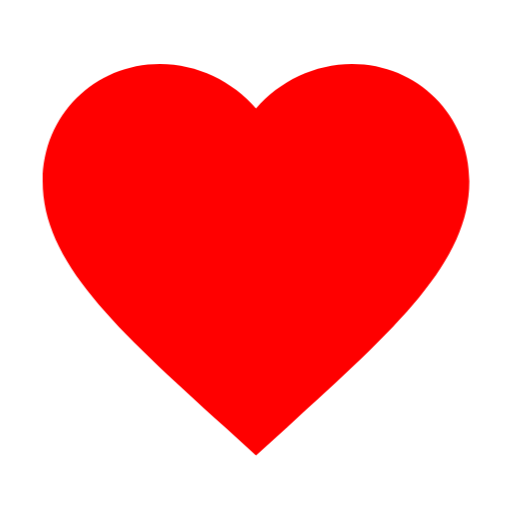
t = 0.00 s
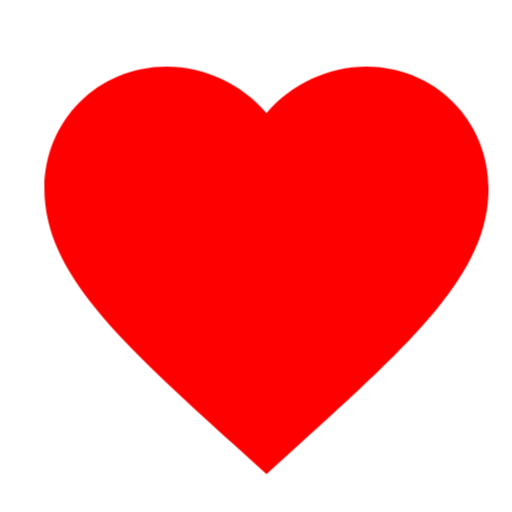
t = 0.13 s
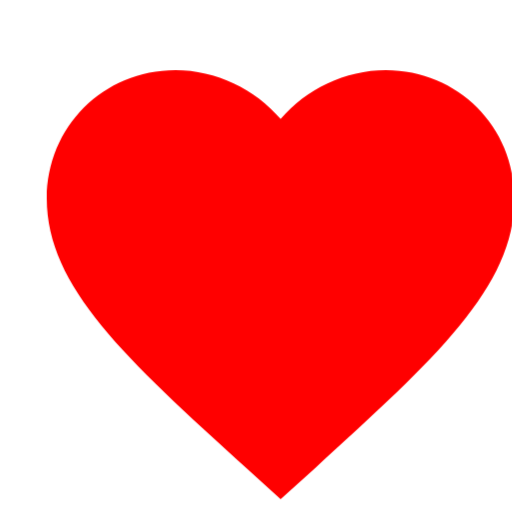
t = 0.38 s
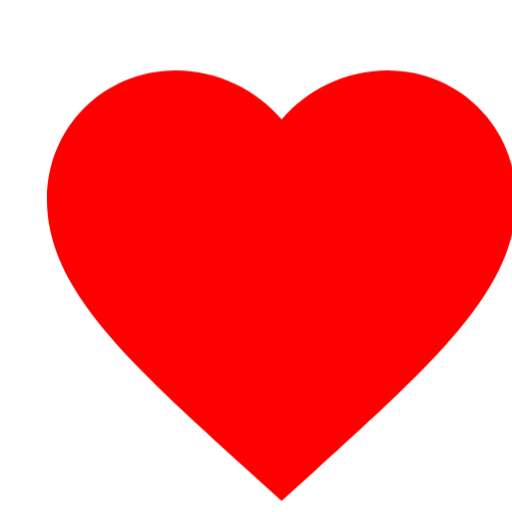
t = 0.50 s
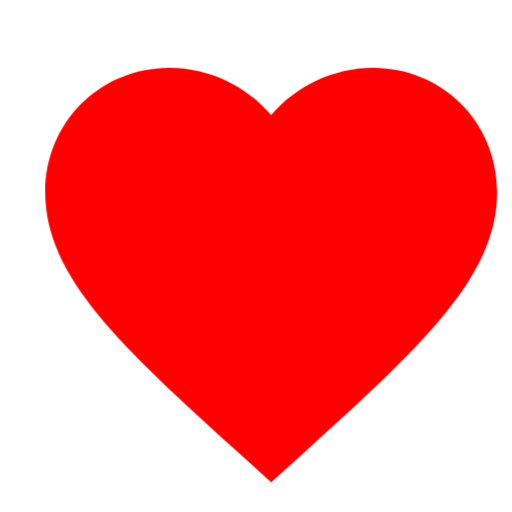
t = 0.63 s
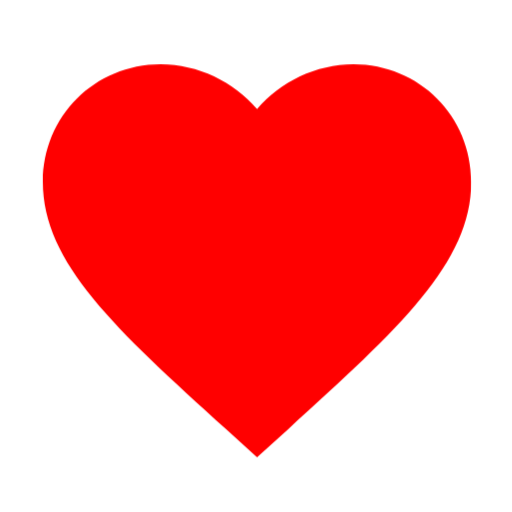
t = 0.88 s

The animated SVG that drew these frames (rendered in a browser with its animation timeline set to each time). Animation: 1 CSS @keyframes rule; one cycle of 1.00 s, repeats indefinitely.

<svg width="100" height="100" viewBox="0 0 24 24" xmlns="http://www.w3.org/2000/svg">
  <style>
    .pulse {
      animation: pulse-animation 1s infinite;
    }

    @keyframes pulse-animation {
      0% { transform: scale(1); }
      50% { transform: scale(1.1); }
      100% { transform: scale(1); }
    }
  </style>
  <path class="pulse" fill="red" d="M12 21.35l-1.45-1.32C5.4 15.36 2 12.28 2 8.5 2 5.42 4.42 3 7.5 3c1.74 0 3.41.81 4.5 2.09C13.09 3.81 14.76 3 16.5 3 19.58 3 22 5.42 22 8.5c0 3.78-3.4 6.86-8.55 11.54L12 21.35z"/>
</svg>
